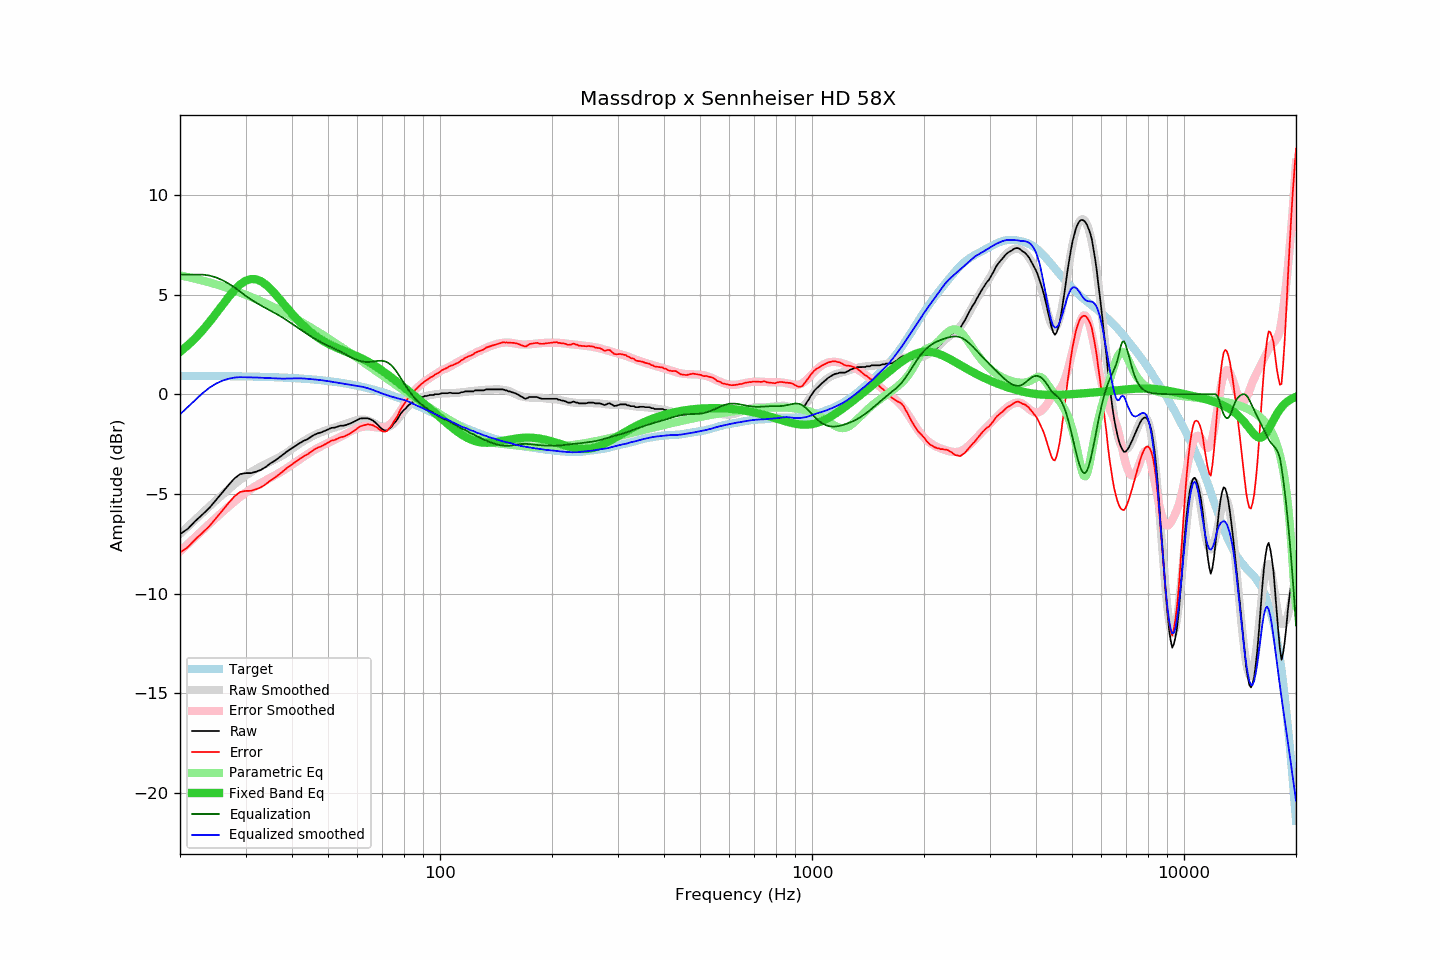

Data behind this chart, as committed beside it:
frequency, raw, error, smoothed, error_smoothed, equalization, parametric_eq, equalized_raw, equalized_smoothed, target
20, -7.02, -7.94, -7.01, -7.88, 6.00, 2.12, -1.02, -1.01, 0.92
21, -6.75, -7.67, -6.64, -7.51, 6.00, 2.45, -0.75, -0.64, 0.92
22, -6.36, -7.28, -6.28, -7.16, 6.00, 2.82, -0.36, -0.28, 0.92
23, -6.03, -6.95, -5.95, -6.82, 6.00, 3.21, -0.03, 0.05, 0.92
24, -5.70, -6.61, -5.63, -6.50, 5.95, 3.62, 0.25, 0.33, 0.92
25, -5.31, -6.22, -5.33, -6.20, 5.86, 4.05, 0.55, 0.53, 0.91
26, -4.93, -5.84, -5.04, -5.91, 5.72, 4.47, 0.79, 0.68, 0.91
27, -4.56, -5.46, -4.78, -5.64, 5.55, 4.87, 0.99, 0.78, 0.91
28, -4.23, -5.13, -4.53, -5.39, 5.36, 5.22, 1.14, 0.83, 0.90
29, -4.01, -4.91, -4.30, -5.16, 5.16, 5.50, 1.15, 0.86, 0.90
30, -3.96, -4.85, -4.09, -4.94, 4.94, 5.69, 0.98, 0.85, 0.89
31, -3.96, -4.85, -3.91, -4.76, 4.76, 5.78, 0.80, 0.85, 0.89
32, -3.89, -4.77, -3.76, -4.60, 4.60, 5.77, 0.71, 0.84, 0.88
33, -3.80, -4.67, -3.62, -4.45, 4.45, 5.67, 0.65, 0.83, 0.87
34, -3.65, -4.52, -3.50, -4.32, 4.32, 5.50, 0.67, 0.82, 0.87
35, -3.47, -4.33, -3.38, -4.19, 4.19, 5.29, 0.72, 0.81, 0.86
36, -3.33, -4.18, -3.27, -4.07, 4.07, 5.04, 0.74, 0.80, 0.85
37, -3.17, -4.01, -3.16, -3.94, 3.94, 4.79, 0.77, 0.79, 0.84
38, -3.00, -3.83, -3.03, -3.81, 3.81, 4.53, 0.81, 0.78, 0.83
39, -2.84, -3.66, -2.89, -3.67, 3.67, 4.28, 0.84, 0.78, 0.82
40, -2.71, -3.52, -2.74, -3.53, 3.53, 4.04, 0.83, 0.79, 0.81
41, -2.58, -3.38, -2.60, -3.40, 3.40, 3.82, 0.82, 0.79, 0.80
42, -2.45, -3.24, -2.47, -3.26, 3.26, 3.61, 0.82, 0.80, 0.79
43, -2.34, -3.12, -2.35, -3.14, 3.14, 3.42, 0.80, 0.79, 0.78
44, -2.26, -3.02, -2.24, -3.01, 3.01, 3.25, 0.75, 0.77, 0.76
45, -2.14, -2.89, -2.14, -2.90, 2.90, 3.10, 0.76, 0.76, 0.75
46, -2.03, -2.76, -2.05, -2.79, 2.79, 2.96, 0.76, 0.74, 0.73
47, -1.96, -2.68, -1.97, -2.69, 2.69, 2.84, 0.73, 0.72, 0.72
48, -1.91, -2.61, -1.90, -2.60, 2.60, 2.73, 0.69, 0.70, 0.70
49, -1.84, -2.52, -1.84, -2.52, 2.52, 2.63, 0.68, 0.68, 0.68
50, -1.77, -2.43, -1.78, -2.44, 2.44, 2.54, 0.67, 0.65, 0.66
51, -1.69, -2.33, -1.73, -2.36, 2.36, 2.46, 0.67, 0.63, 0.64
52, -1.68, -2.30, -1.68, -2.28, 2.28, 2.38, 0.61, 0.60, 0.62
53, -1.63, -2.23, -1.63, -2.21, 2.21, 2.31, 0.58, 0.58, 0.60
54, -1.58, -2.16, -1.58, -2.14, 2.14, 2.25, 0.56, 0.56, 0.58
55, -1.58, -2.13, -1.53, -2.06, 2.06, 2.19, 0.48, 0.53, 0.55
56, -1.54, -2.07, -1.48, -1.98, 1.98, 2.13, 0.44, 0.50, 0.53
57, -1.49, -1.99, -1.43, -1.90, 1.90, 2.07, 0.42, 0.48, 0.50
58, -1.43, -1.91, -1.37, -1.83, 1.83, 2.01, 0.40, 0.46, 0.48
59, -1.36, -1.81, -1.33, -1.76, 1.76, 1.95, 0.40, 0.43, 0.45
60, -1.29, -1.71, -1.30, -1.71, 1.71, 1.89, 0.42, 0.41, 0.42
61, -1.22, -1.61, -1.27, -1.67, 1.67, 1.83, 0.45, 0.39, 0.39
62, -1.21, -1.57, -1.27, -1.64, 1.64, 1.77, 0.43, 0.37, 0.36
63, -1.21, -1.54, -1.28, -1.62, 1.62, 1.70, 0.41, 0.34, 0.33
64, -1.21, -1.51, -1.32, -1.62, 1.62, 1.63, 0.41, 0.30, 0.30
65, -1.26, -1.53, -1.36, -1.62, 1.62, 1.56, 0.36, 0.26, 0.27
66, -1.32, -1.56, -1.42, -1.64, 1.64, 1.49, 0.32, 0.21, 0.24
67, -1.42, -1.62, -1.48, -1.65, 1.65, 1.41, 0.23, 0.17, 0.20
68, -1.53, -1.70, -1.55, -1.67, 1.67, 1.33, 0.14, 0.12, 0.17
69, -1.66, -1.79, -1.60, -1.68, 1.68, 1.25, 0.02, 0.07, 0.13
70, -1.76, -1.86, -1.64, -1.67, 1.67, 1.17, -0.09, 0.03, 0.10
71, -1.82, -1.88, -1.66, -1.65, 1.65, 1.09, -0.17, -0.01, 0.06
72, -1.82, -1.84, -1.65, -1.61, 1.61, 1.01, -0.21, -0.04, 0.02
73, -1.73, -1.72, -1.62, -1.54, 1.54, 0.92, -0.19, -0.08, -0.01
74, -1.64, -1.59, -1.56, -1.45, 1.45, 0.84, -0.19, -0.12, -0.05
75, -1.49, -1.40, -1.48, -1.33, 1.33, 0.76, -0.16, -0.15, -0.09
76, -1.37, -1.24, -1.37, -1.19, 1.19, 0.68, -0.18, -0.18, -0.13
77, -1.23, -1.06, -1.25, -1.04, 1.04, 0.59, -0.19, -0.21, -0.17
78, -1.04, -0.83, -1.12, -0.88, 0.88, 0.51, -0.16, -0.23, -0.21
79, -0.90, -0.65, -0.98, -0.72, 0.72, 0.43, -0.18, -0.26, -0.25
... 553 more rows
